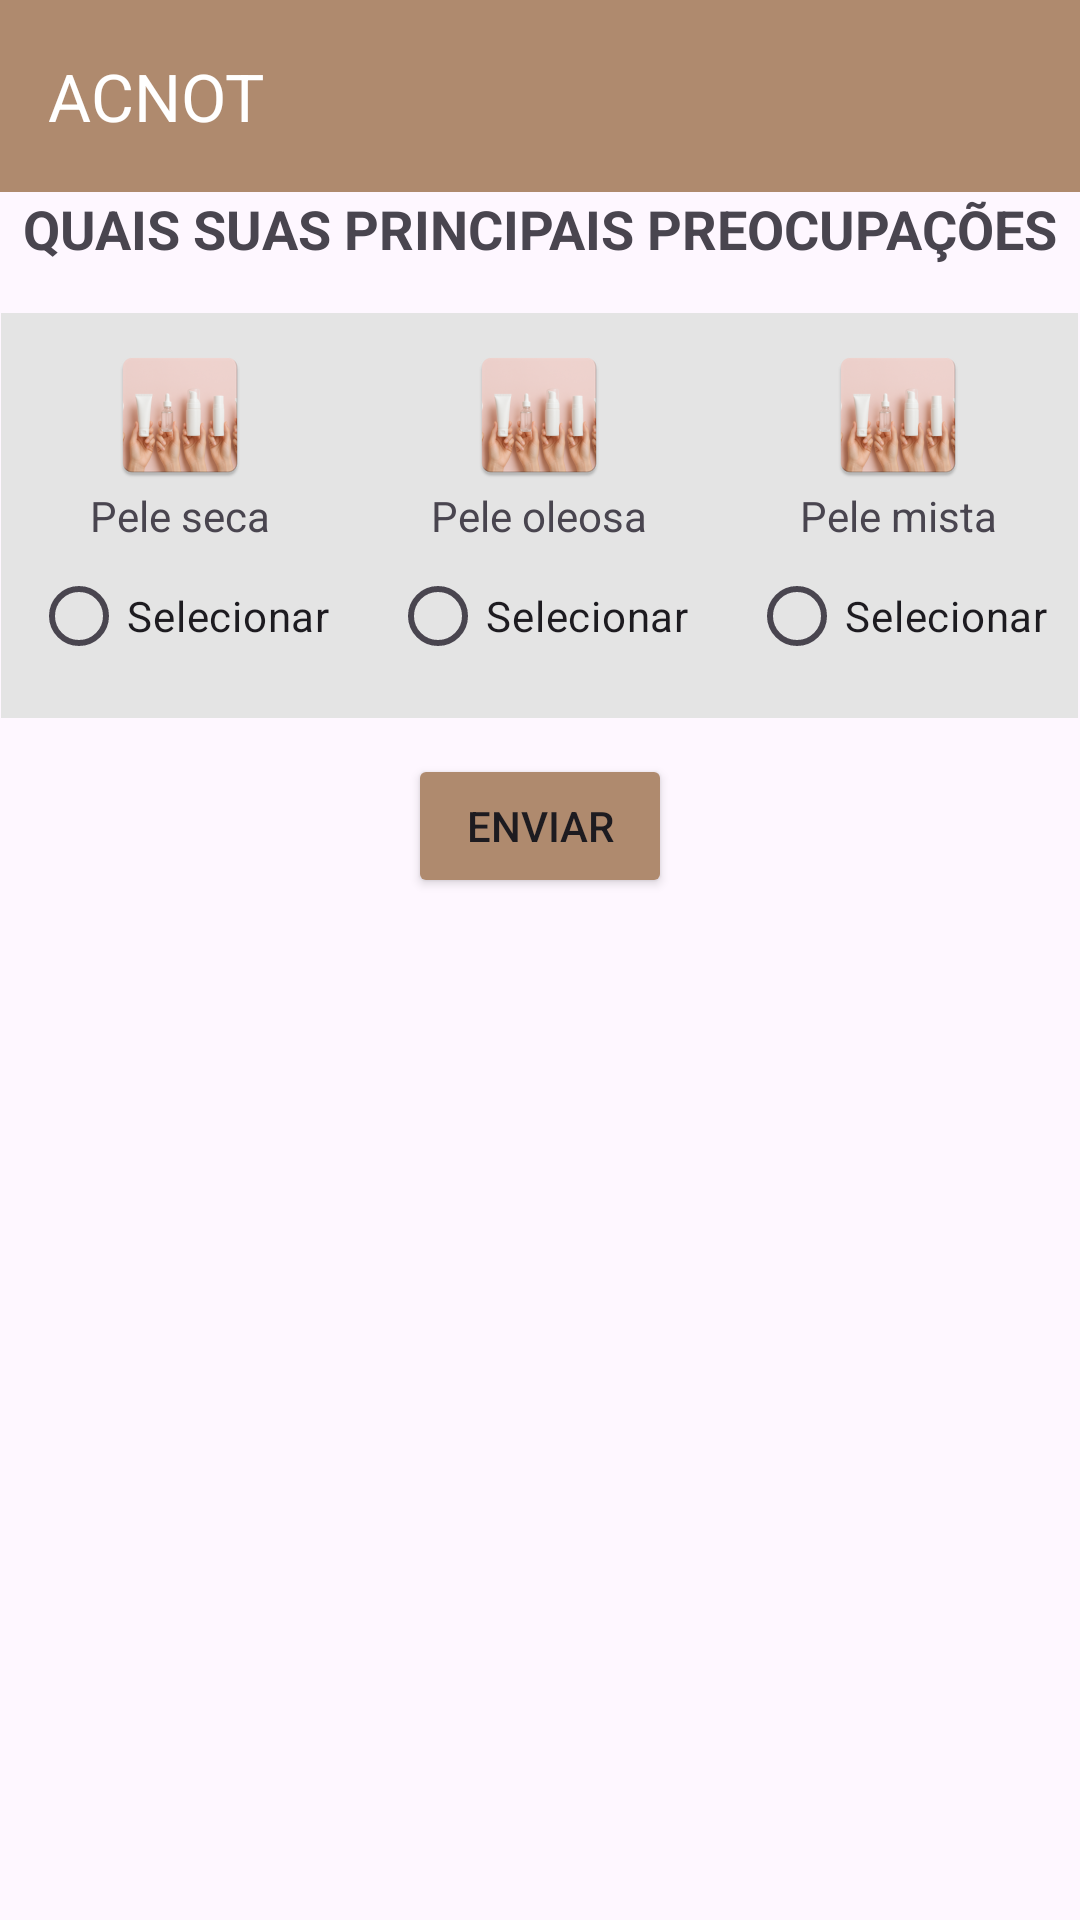

This screen was rendered from an Android layout file. Write that file and the resources it references.
<!-- AndroidManifest.xml: application theme Theme.AppManual -->
<!-- res/layout/activity_formulario.xml -->
<?xml version="1.0" encoding="utf-8"?>
<LinearLayout
    xmlns:android="http://schemas.android.com/apk/res/android"
    android:layout_width="match_parent"
    android:layout_height="match_parent"
    android:orientation="vertical">

    <include
        layout="@layout/toolbar"
        android:layout_width="match_parent"
        android:layout_height="wrap_content" />

    <ScrollView
        android:layout_width="match_parent"
        android:layout_height="match_parent">

        <LinearLayout
            android:id="@+id/main"
            android:layout_width="match_parent"
            android:layout_height="wrap_content"
            android:orientation="vertical"
            android:gravity="center_horizontal">

            <TextView
                android:layout_width="wrap_content"
                android:layout_height="wrap_content"
                android:text="QUAIS SUAS PRINCIPAIS PREOCUPAÇÕES"
                android:textStyle="bold"
                android:textSize="18sp"
                android:layout_marginBottom="16dp" />

            <RadioGroup
                android:id="@+id/radioGroupPele"
                android:layout_width="wrap_content"
                android:layout_height="wrap_content"
                android:orientation="horizontal">

                
                <LinearLayout
                    android:layout_width="wrap_content"
                    android:layout_height="wrap_content"
                    android:orientation="vertical"
                    android:padding="10dp"
                    android:background="#E4E4E4"
                    android:layout_marginBottom="12dp"
                    android:gravity="center_horizontal">

                    <ImageView
                        android:layout_width="wrap_content"
                        android:layout_height="wrap_content"
                        android:src="@mipmap/imgskincare2" />

                    <TextView
                        android:layout_width="wrap_content"
                        android:layout_height="wrap_content"
                        android:text="Pele seca" />

                    <RadioButton
                        android:id="@+id/radio_seca"
                        android:layout_width="wrap_content"
                        android:layout_height="wrap_content"
                        android:text="Selecionar" />
                </LinearLayout>

                
                <LinearLayout
                    android:layout_width="wrap_content"
                    android:layout_height="wrap_content"
                    android:orientation="vertical"
                    android:padding="10dp"
                    android:background="#E4E4E4"
                    android:layout_marginBottom="12dp"
                    android:gravity="center_horizontal">

                    <ImageView
                        android:layout_width="wrap_content"
                        android:layout_height="wrap_content"
                        android:src="@mipmap/imgskincare2" />

                    <TextView
                        android:layout_width="wrap_content"
                        android:layout_height="wrap_content"
                        android:text="Pele oleosa" />

                    <RadioButton
                        android:id="@+id/radio_oleosa"
                        android:layout_width="wrap_content"
                        android:layout_height="wrap_content"
                        android:text="Selecionar" />
                </LinearLayout>

                
                <LinearLayout
                    android:layout_width="wrap_content"
                    android:layout_height="wrap_content"
                    android:orientation="vertical"
                    android:padding="10dp"
                    android:background="#E4E4E4"
                    android:layout_marginBottom="12dp"
                    android:gravity="center_horizontal">

                    <ImageView
                        android:layout_width="wrap_content"
                        android:layout_height="wrap_content"
                        android:src="@mipmap/imgskincare2" />

                    <TextView
                        android:layout_width="wrap_content"
                        android:layout_height="wrap_content"
                        android:text="Pele mista" />

                    <RadioButton
                        android:id="@+id/radio_mista"
                        android:layout_width="wrap_content"
                        android:layout_height="wrap_content"
                        android:text="Selecionar" />
                </LinearLayout>

            </RadioGroup>

            <Button
                android:id="@+id/btnEnviar"
                android:layout_width="wrap_content"
                android:layout_height="wrap_content"
                android:backgroundTint="#FEAF8A6E"
                android:text="Enviar" />

        </LinearLayout>


    </ScrollView>

</LinearLayout>
<!-- res/layout/toolbar.xml (included above) -->
<?xml version="1.0" encoding="utf-8"?>
<androidx.appcompat.widget.Toolbar

    xmlns:android="http://schemas.android.com/apk/res/android"
    android:layout_width="match_parent"
    android:layout_height="match_parent"


    xmlns:app="http://schemas.android.com/apk/res-auto"
    android:id="@+id/toolbar"
    android:background="#FEAF8A6E"
    android:layout_gravity="center"
    android:gravity="center"
    app:title="ACNOT"
    app:titleTextColor="@color/white"
    >


</androidx.appcompat.widget.Toolbar>
<!-- resources referenced by this layout -->
<resources>
  <!-- mipmap imgskincare2: webp bitmap (mipmap-hdpi, 4550 bytes) -->
  <style name="Theme.AppManual" parent="Base.Theme.AppManual" />
  <style name="Base.Theme.AppManual" parent="Theme.Material3.DayNight.NoActionBar">
          
          
      </style>
  <!-- not gathered from this repository: default colours our renderer supplied (Android Studio template values) -->
  <color name="white">#FFFFFFFF</color>
</resources>
